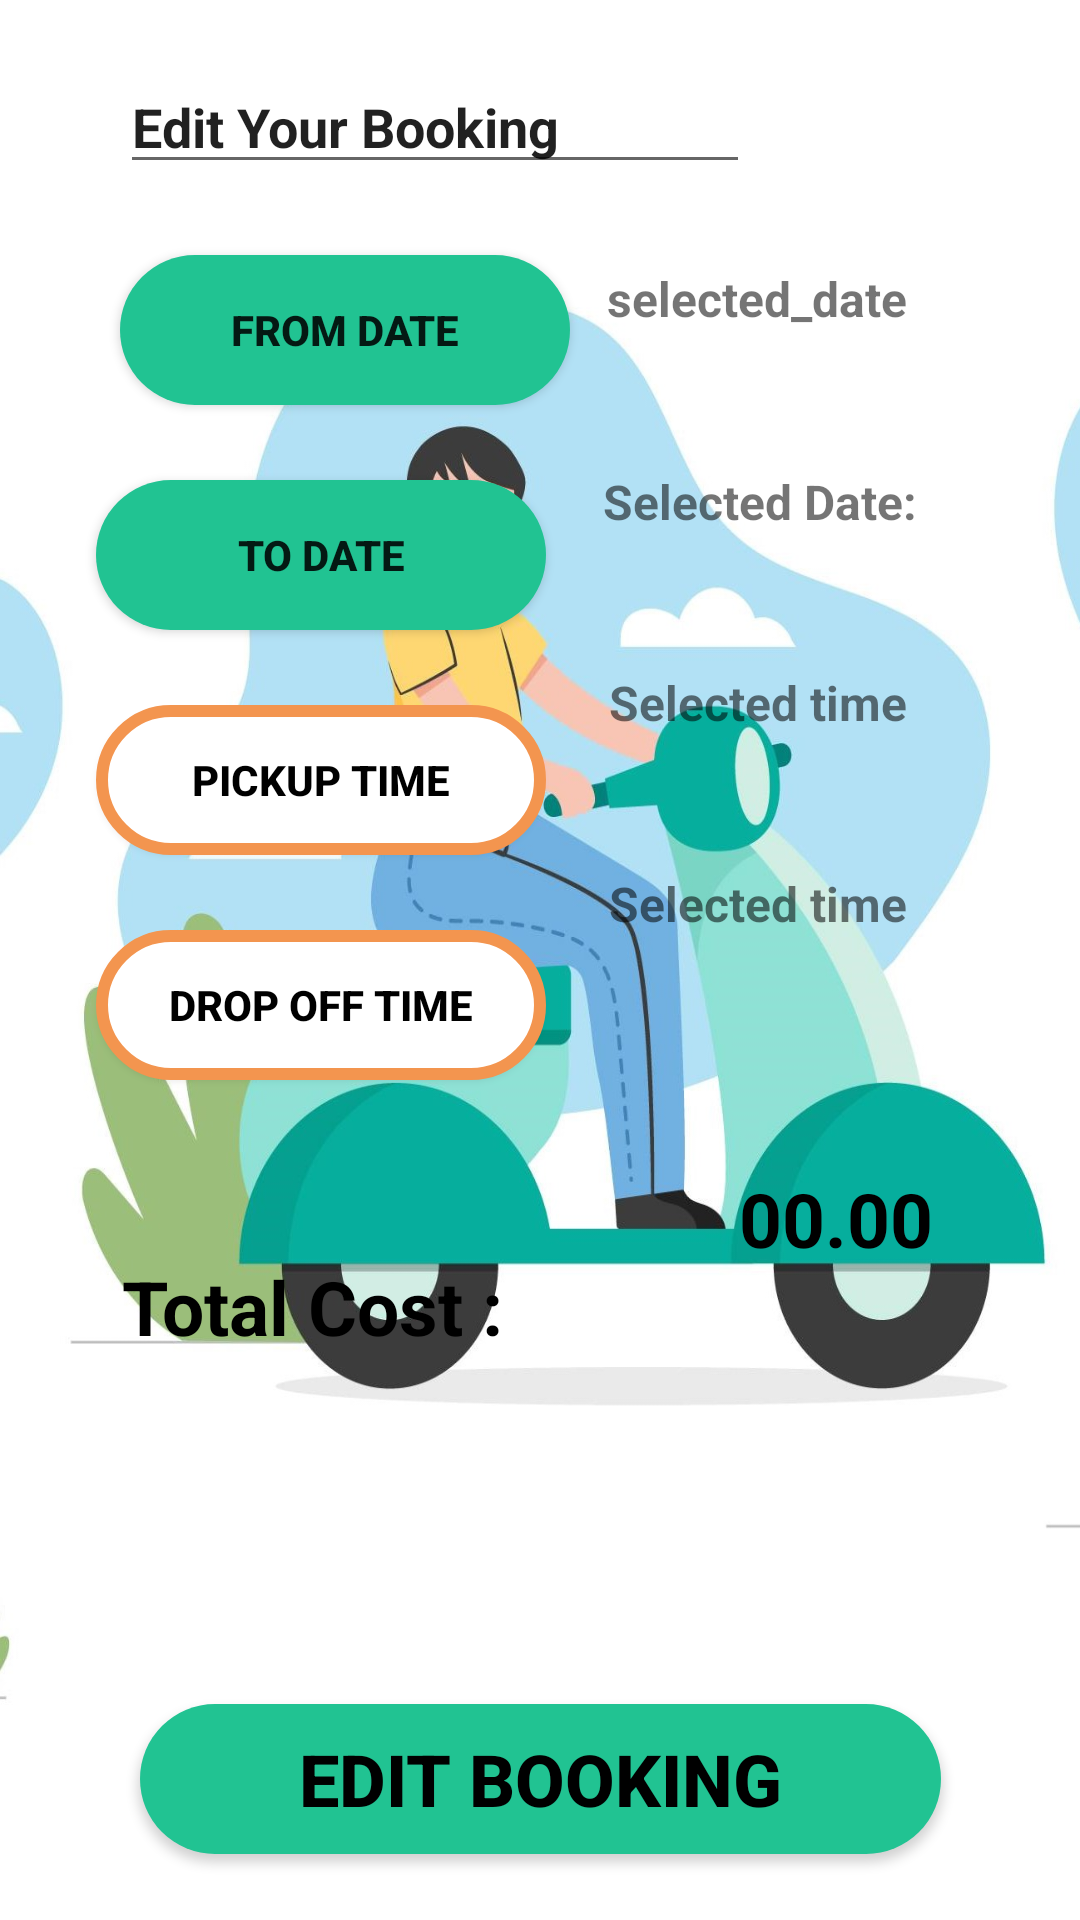

Produce the Android XML layout that renders to this screen, including the resource entries it uses.
<!-- AndroidManifest.xml: application theme Theme.Bike_Tuk_Rental -->
<!-- res/layout/edit_booking.xml -->
<?xml version="1.0" encoding="utf-8"?>
<androidx.constraintlayout.widget.ConstraintLayout xmlns:android="http://schemas.android.com/apk/res/android"
    xmlns:app="http://schemas.android.com/apk/res-auto"
    xmlns:tools="http://schemas.android.com/tools"
    android:orientation="vertical"
    android:layout_width="match_parent"
    android:layout_height="match_parent"
    tools:context=".BookingActivity"
    tools:ignore="ExtraText"
    android:background="@drawable/cropped_scooter">

    <Button
        android:id="@+id/date_picker_button1"
        android:layout_width="150dp"
        android:layout_height="50dp"
        android:layout_marginStart="40dp"
        android:layout_marginTop="85dp"
        android:background="@drawable/round_button_green"
        android:text="@string/from_date"
        android:textStyle="bold"
        app:layout_constraintStart_toStartOf="parent"
        app:layout_constraintTop_toTopOf="parent" />


    <TextView
        android:id="@+id/date_text_view1"
        android:layout_width="150dp"
        android:layout_height="20dp"
        android:layout_marginEnd="5dp"
        android:text="@string/selected_date1"
        android:textSize="16sp"
        android:textStyle="bold"
        app:layout_constraintBottom_toBottomOf="parent"
        app:layout_constraintEnd_toEndOf="parent"
        app:layout_constraintHorizontal_bias="0.833"
        app:layout_constraintStart_toEndOf="@+id/date_picker_button1"
        app:layout_constraintTop_toTopOf="parent"
        app:layout_constraintVertical_bias="0.143" />

    <Button
        android:id="@+id/date_picker_button2"
        android:layout_width="150dp"
        android:layout_height="50dp"
        android:layout_marginTop="25dp"
        android:background="@drawable/round_button_green"
        android:text="@string/to_date"
        android:textStyle="bold"
        app:layout_constraintEnd_toEndOf="parent"
        app:layout_constraintHorizontal_bias="0.153"
        app:layout_constraintStart_toStartOf="parent"
        app:layout_constraintTop_toBottomOf="@+id/date_picker_button1" />

    <TextView
        android:id="@+id/date_text_view2"
        android:layout_width="150dp"
        android:layout_height="20dp"
        android:layout_marginEnd="5dp"
        android:text="@string/selected_date2"
        android:textSize="16sp"
        android:textStyle="bold"
        app:layout_constraintBottom_toBottomOf="parent"
        app:layout_constraintEnd_toEndOf="parent"
        app:layout_constraintHorizontal_bias="0.833"
        app:layout_constraintStart_toEndOf="@+id/date_picker_button2"
        app:layout_constraintTop_toBottomOf="@+id/date_text_view1"
        app:layout_constraintVertical_bias="0.093" />

    <Button
        android:id="@+id/button_edit"
        android:layout_width="267dp"
        android:layout_height="50dp"
        android:layout_marginTop="568dp"
        android:background="@drawable/round_button_green"
        android:text="Edit booking"
        android:textColor="#000000"
        android:textSize="24sp"
        android:textStyle="bold"
        app:layout_constraintEnd_toEndOf="parent"
        app:layout_constraintStart_toStartOf="parent"
        app:layout_constraintTop_toTopOf="parent" />

    <EditText
        android:id="@+id/edit_booking_text"
        android:layout_width="wrap_content"
        android:layout_height="wrap_content"
        android:layout_marginStart="40dp"
        android:layout_marginTop="20dp"
        android:ems="10"
        android:inputType="textPersonName"
        android:text="Edit Your Booking"
        android:textStyle="bold"
        app:layout_constraintStart_toStartOf="parent"
        app:layout_constraintTop_toTopOf="parent" />

    <Button
        android:id="@+id/time_picker_button"
        android:layout_width="150dp"
        android:layout_height="50dp"
        android:layout_marginTop="25dp"
        android:background="@drawable/round_button_white"
        android:text="Pickup Time"
        android:textColor="#000000"
        android:textStyle="bold"
        app:layout_constraintEnd_toEndOf="parent"
        app:layout_constraintHorizontal_bias="0.153"
        app:layout_constraintStart_toStartOf="parent"
        app:layout_constraintTop_toBottomOf="@+id/date_picker_button2" />

    <TextView
        android:id="@+id/time_text_view"
        android:layout_width="150dp"
        android:layout_height="20dp"
        android:layout_marginEnd="5dp"
        android:text="@string/selected_time"
        android:textSize="16sp"
        android:textStyle="bold"
        app:layout_constraintBottom_toBottomOf="parent"
        app:layout_constraintEnd_toEndOf="parent"
        app:layout_constraintHorizontal_bias="0.909"
        app:layout_constraintStart_toEndOf="@+id/time_picker_button"
        app:layout_constraintTop_toBottomOf="@+id/date_text_view2"
        app:layout_constraintVertical_bias="0.106" />

    <Button
        android:id="@+id/time_picker_button2"
        android:layout_width="150dp"
        android:layout_height="50dp"
        android:layout_marginTop="25dp"
        android:background="@drawable/round_button_white"
        android:text="Drop off Time"
        android:textColor="#000000"
        android:textStyle="bold"
        app:layout_constraintEnd_toEndOf="parent"
        app:layout_constraintHorizontal_bias="0.153"
        app:layout_constraintStart_toStartOf="parent"
        app:layout_constraintTop_toBottomOf="@+id/time_picker_button" />

    <TextView
        android:id="@+id/time_text_view2"
        android:layout_width="150dp"
        android:layout_height="20dp"
        android:layout_marginEnd="5dp"
        android:text="@string/selected_time"
        android:textSize="16sp"
        android:textStyle="bold"
        app:layout_constraintBottom_toBottomOf="parent"
        app:layout_constraintEnd_toEndOf="parent"
        app:layout_constraintHorizontal_bias="0.909"
        app:layout_constraintStart_toEndOf="@+id/time_picker_button2"
        app:layout_constraintTop_toBottomOf="@+id/time_text_view"
        app:layout_constraintVertical_bias="0.125" />

    <TextView
        android:id="@+id/cost"
        android:layout_width="150dp"
        android:layout_height="30dp"
        android:text="Total Cost : "
        android:textAlignment="center"
        android:textColor="#000000"
        android:textSize="25sp"
        android:textStyle="bold"
        app:layout_constraintBottom_toBottomOf="parent"
        app:layout_constraintEnd_toEndOf="parent"
        app:layout_constraintHorizontal_bias="0.153"
        app:layout_constraintStart_toStartOf="parent"
        app:layout_constraintTop_toBottomOf="@+id/time_picker_button2"
        app:layout_constraintVertical_bias="0.234" />

    <TextView
        android:id="@+id/cost_view"
        android:layout_width="150dp"
        android:layout_height="30dp"
        android:text="00.00"
        android:textAlignment="center"
        android:textColor="#000000"
        android:textSize="25sp"
        android:textStyle="bold"
        app:layout_constraintBottom_toBottomOf="parent"
        app:layout_constraintEnd_toEndOf="parent"
        app:layout_constraintHorizontal_bias="0.774"
        app:layout_constraintStart_toEndOf="@+id/cost"
        app:layout_constraintTop_toBottomOf="@+id/time_text_view2"
        app:layout_constraintVertical_bias="0.264" />


</androidx.constraintlayout.widget.ConstraintLayout>
<!-- resources referenced by this layout -->
<resources>
  <!-- drawable cropped_scooter: jpg bitmap (drawable, 137428 bytes) -->
  <!-- drawable round_button_green (drawable) -->
  <?xml version="1.0" encoding="utf-8"?>
  <shape xmlns:android="http://schemas.android.com/apk/res/android">
      <solid android:color="#21C392"/>
      <corners
          android:topRightRadius="45dp"
          android:bottomLeftRadius="45dp"
          android:bottomRightRadius="45dp"
          android:topLeftRadius="45dp"/>
  </shape>
  <!-- drawable round_button_white (drawable) -->
  <?xml version="1.0" encoding="utf-8"?>
  <shape xmlns:android="http://schemas.android.com/apk/res/android">
  <solid android:color="#ffffff"/>
      <corners
          android:topRightRadius="45dp"
          android:bottomLeftRadius="45dp"
          android:bottomRightRadius="45dp"
          android:topLeftRadius="45dp"/>
      <stroke
          android:color="#f3954f"
          android:width="4dp"/>
  </shape>
  <string name="from_date">From Date</string>
  <string name="selected_date1">selected_date</string>
  <string name="selected_date2">Selected Date:</string>
  <string name="selected_time">Selected time</string>
  <string name="to_date">To Date</string>
  <style name="Theme.Bike_Tuk_Rental" parent="Theme.AppCompat.Light.NoActionBar">
          
          <item name="colorPrimary">@color/purple_500</item>
          <item name="colorPrimaryVariant">@color/purple_700</item>
          <item name="colorOnPrimary">@color/white</item>
          
          <item name="colorSecondary">@color/teal_200</item>
          <item name="colorSecondaryVariant">@color/teal_700</item>
          <item name="colorOnSecondary">@color/black</item>
          
          <item name="android:statusBarColor">?attr/colorPrimaryVariant</item>
          
      </style>
  <color name="purple_500">#FF6200EE</color>
  <color name="purple_700">#FF3700B3</color>
  <color name="white">#FFFFFFFF</color>
  <color name="teal_200">#FF03DAC5</color>
  <color name="teal_700">#FF018786</color>
  <color name="black">#FF000000</color>
</resources>
